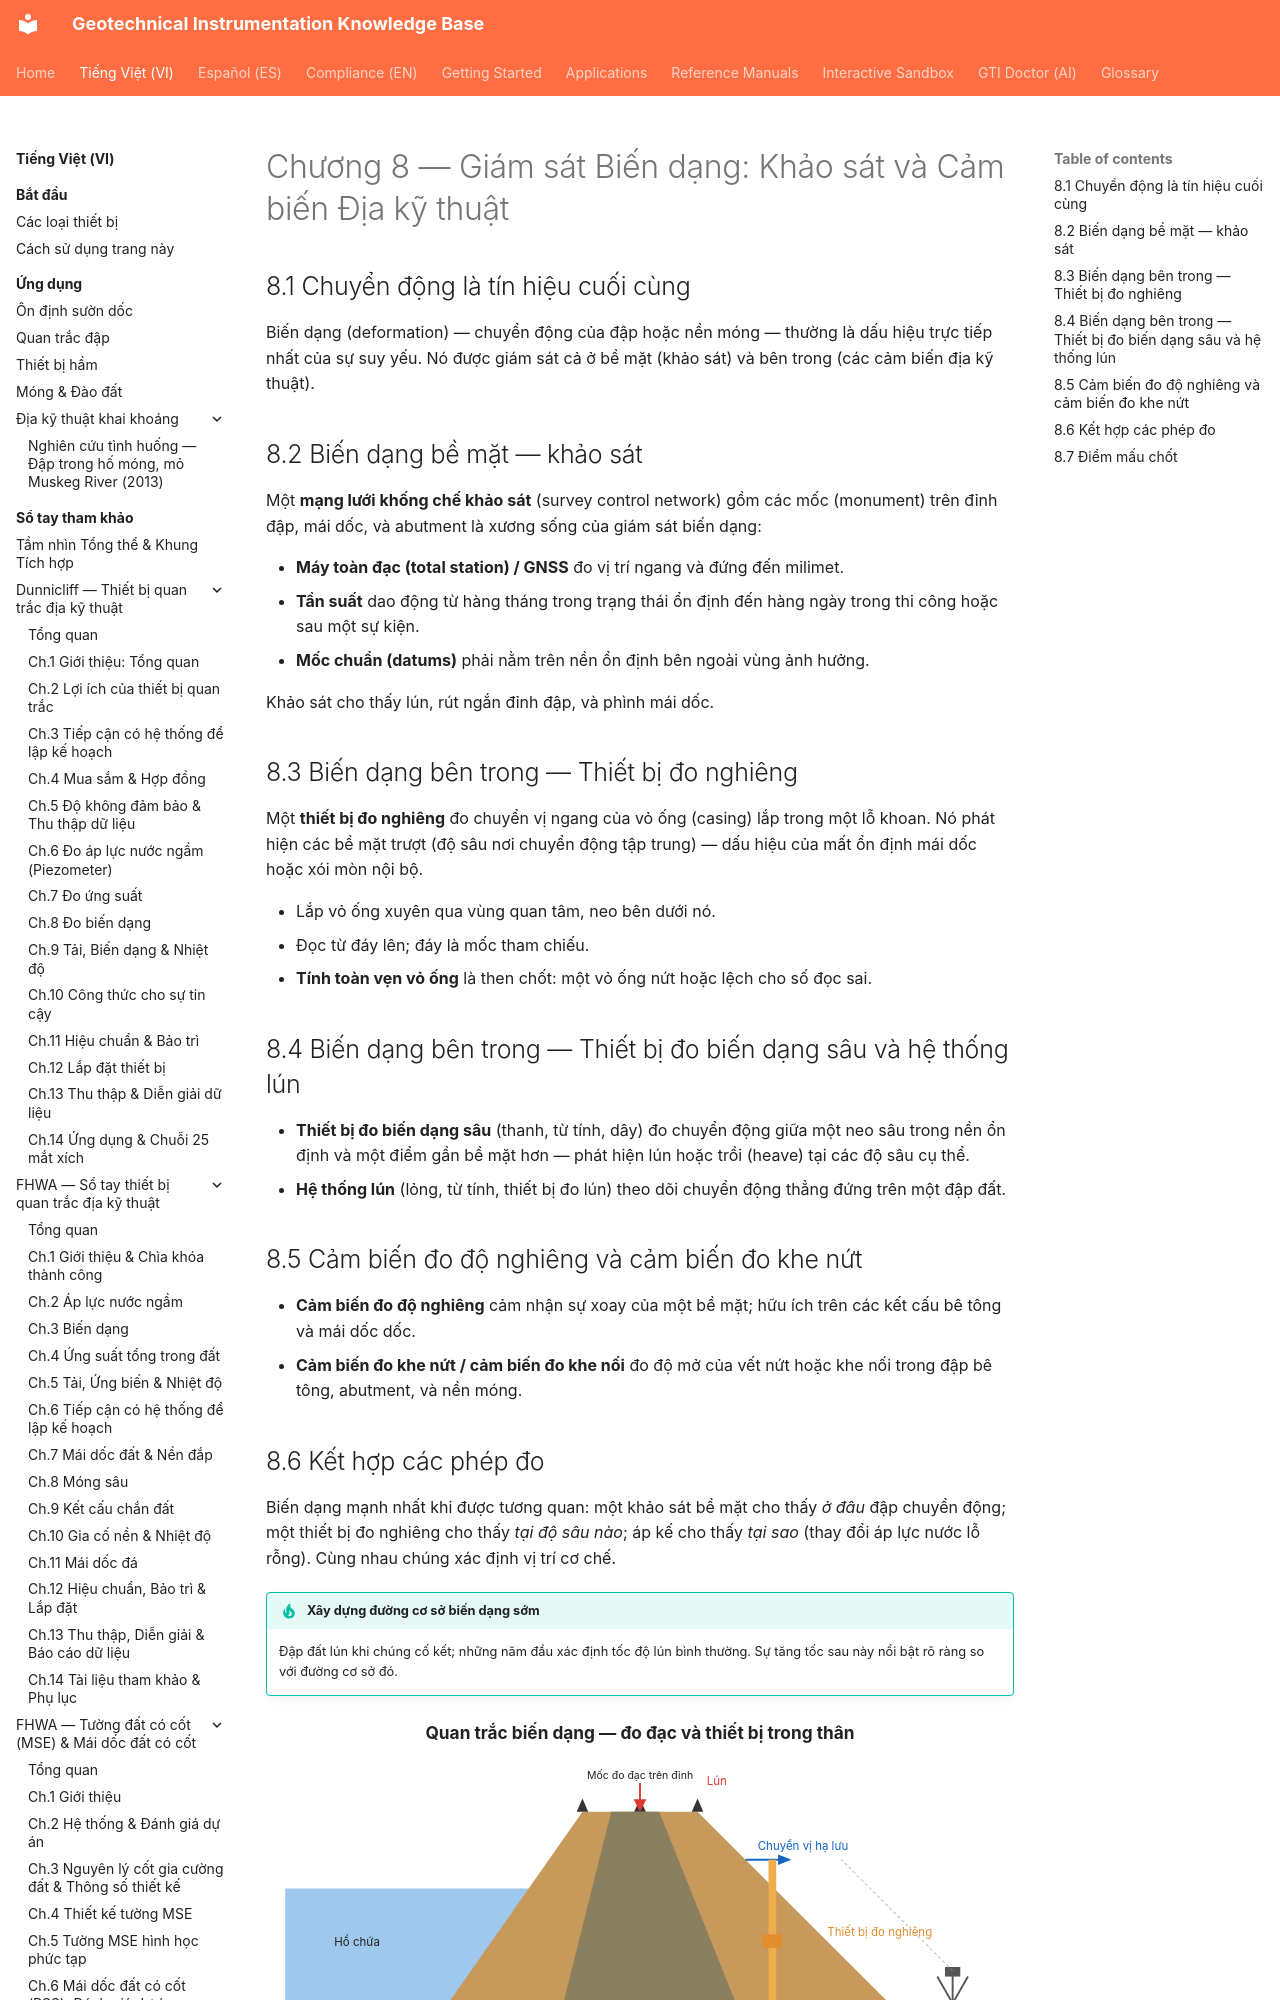

repository: geoinst/geoinst.github.io · page: vi/reference-manuals/monitoring-dam-performance/chapter-08-deformation/index.html · generator: mkdocs

---
lang: vi
lang_alt: reference-manuals/monitoring-dam-performance/chapter-08-deformation/
---
# Chương 8 — Giám sát Biến dạng: Khảo sát và Cảm biến Địa kỹ thuật

## 8.1 Chuyển động là tín hiệu cuối cùng

Biến dạng (deformation) — chuyển động của đập hoặc nền móng — thường là dấu hiệu trực tiếp nhất của
sự suy yếu. Nó được giám sát cả ở bề mặt (khảo sát) và bên trong
(các cảm biến địa kỹ thuật).
